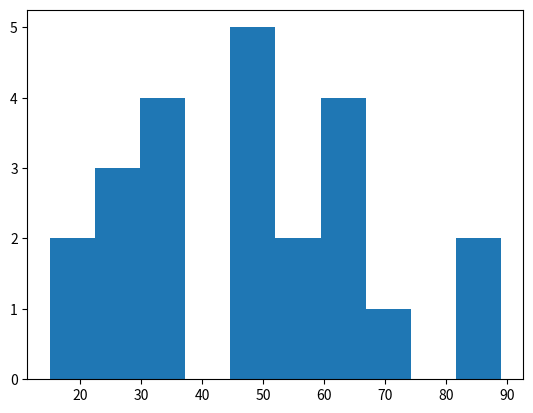

Recreate this plot in Python.
import matplotlib.pyplot as plt
import numpy as np 
import random 
x=np.random.randint
print(x)
no=[45,27,89,54,68,15,48,
    59,61,47,64,84,49,25,31,65,
    37,65,32,19,46,25,34]
plt.hist(no)
plt.show()
